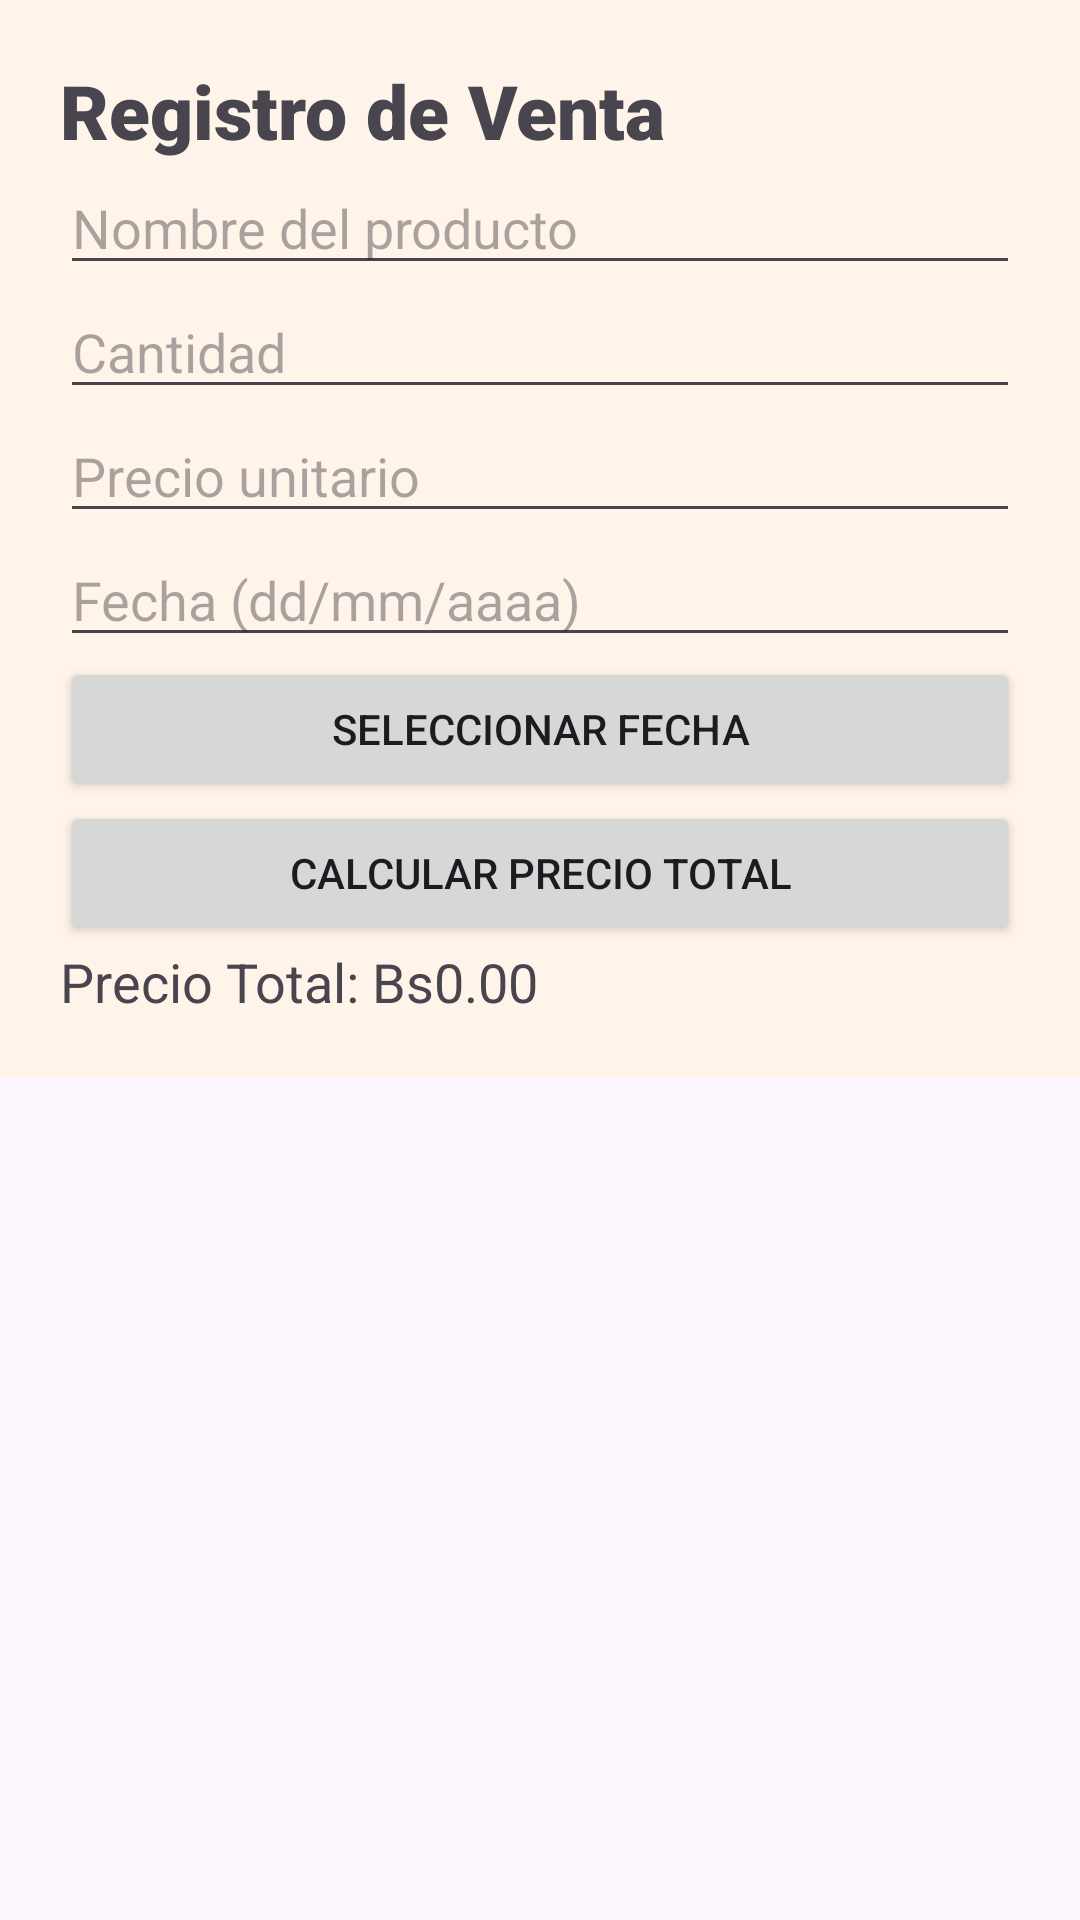

The Android layout XML behind this screen, and the referenced resources:
<!-- AndroidManifest.xml: application theme Theme.MiPasosKotlin -->
<!-- res/layout/activity_main.xml -->
<?xml version="1.0" encoding="utf-8"?>
<androidx.constraintlayout.widget.ConstraintLayout xmlns:android="http://schemas.android.com/apk/res/android"
    xmlns:app="http://schemas.android.com/apk/res-auto"
    xmlns:tools="http://schemas.android.com/tools"
    android:id="@+id/main"
    android:layout_width="match_parent"
    android:layout_height="match_parent"
    tools:context=".MainActivity">

    <LinearLayout
        android:id="@+id/linearLayout"
        android:layout_width="match_parent"
        android:layout_height="wrap_content"
        android:orientation="vertical"
        android:padding="20dp"
        app:layout_constraintEnd_toEndOf="parent"
        app:layout_constraintHorizontal_bias="0.5"
        app:layout_constraintStart_toStartOf="parent"
        app:layout_constraintTop_toTopOf="parent"
        android:background="@color/bbb">

        <TextView
            android:id="@+id/textView"
            android:layout_width="match_parent"
            android:layout_height="wrap_content"
            android:fontFamily="sans-serif-black"
            android:text="Registro de Venta"
            android:textSize="25sp" />

        <EditText
            android:id="@+id/txtNombreProducto"
            android:layout_width="match_parent"
            android:layout_height="wrap_content"
            android:hint="Nombre del producto"
            android:inputType="text" />

        <EditText
            android:id="@+id/txtCantidad"
            android:layout_width="match_parent"
            android:layout_height="wrap_content"
            android:hint="Cantidad"
            android:inputType="number" />

        <EditText
            android:id="@+id/txtPrecioUnitario"
            android:layout_width="match_parent"
            android:layout_height="wrap_content"
            android:hint="Precio unitario"
            android:inputType="numberDecimal" />

        <EditText
            android:id="@+id/txtFecha"
            android:layout_width="match_parent"
            android:layout_height="wrap_content"
            android:hint="Fecha (dd/mm/aaaa)"
            android:inputType="date"
            android:focusable="false" />

        <Button
            android:id="@+id/btnSeleccionarFecha"
            android:layout_width="match_parent"
            android:layout_height="wrap_content"
            android:text="Seleccionar Fecha" />

        <Button
            android:id="@+id/btnCalcularTotal"
            android:layout_width="match_parent"
            android:layout_height="wrap_content"
            android:text="Calcular Precio Total" />

        <TextView
            android:id="@+id/tvResultado"
            android:layout_width="match_parent"
            android:layout_height="wrap_content"
            android:text="Precio Total: Bs0.00"
            android:textSize="18sp" />

    </LinearLayout>

    <ListView
        android:id="@+id/listaVentas"
        android:layout_width="match_parent"
        android:layout_height="wrap_content"
        android:layout_marginTop="16dp"
        app:layout_constraintEnd_toEndOf="parent"
        app:layout_constraintStart_toStartOf="parent"
        app:layout_constraintTop_toBottomOf="@+id/linearLayout" />

</androidx.constraintlayout.widget.ConstraintLayout>
<!-- resources referenced by this layout -->
<resources>
  <color name="bbb">#FFF4EA</color>
  <style name="Theme.MiPasosKotlin" parent="Base.Theme.MiPasosKotlin" />
  <style name="Base.Theme.MiPasosKotlin" parent="Theme.Material3.DayNight.NoActionBar">
          
          
      </style>
</resources>
